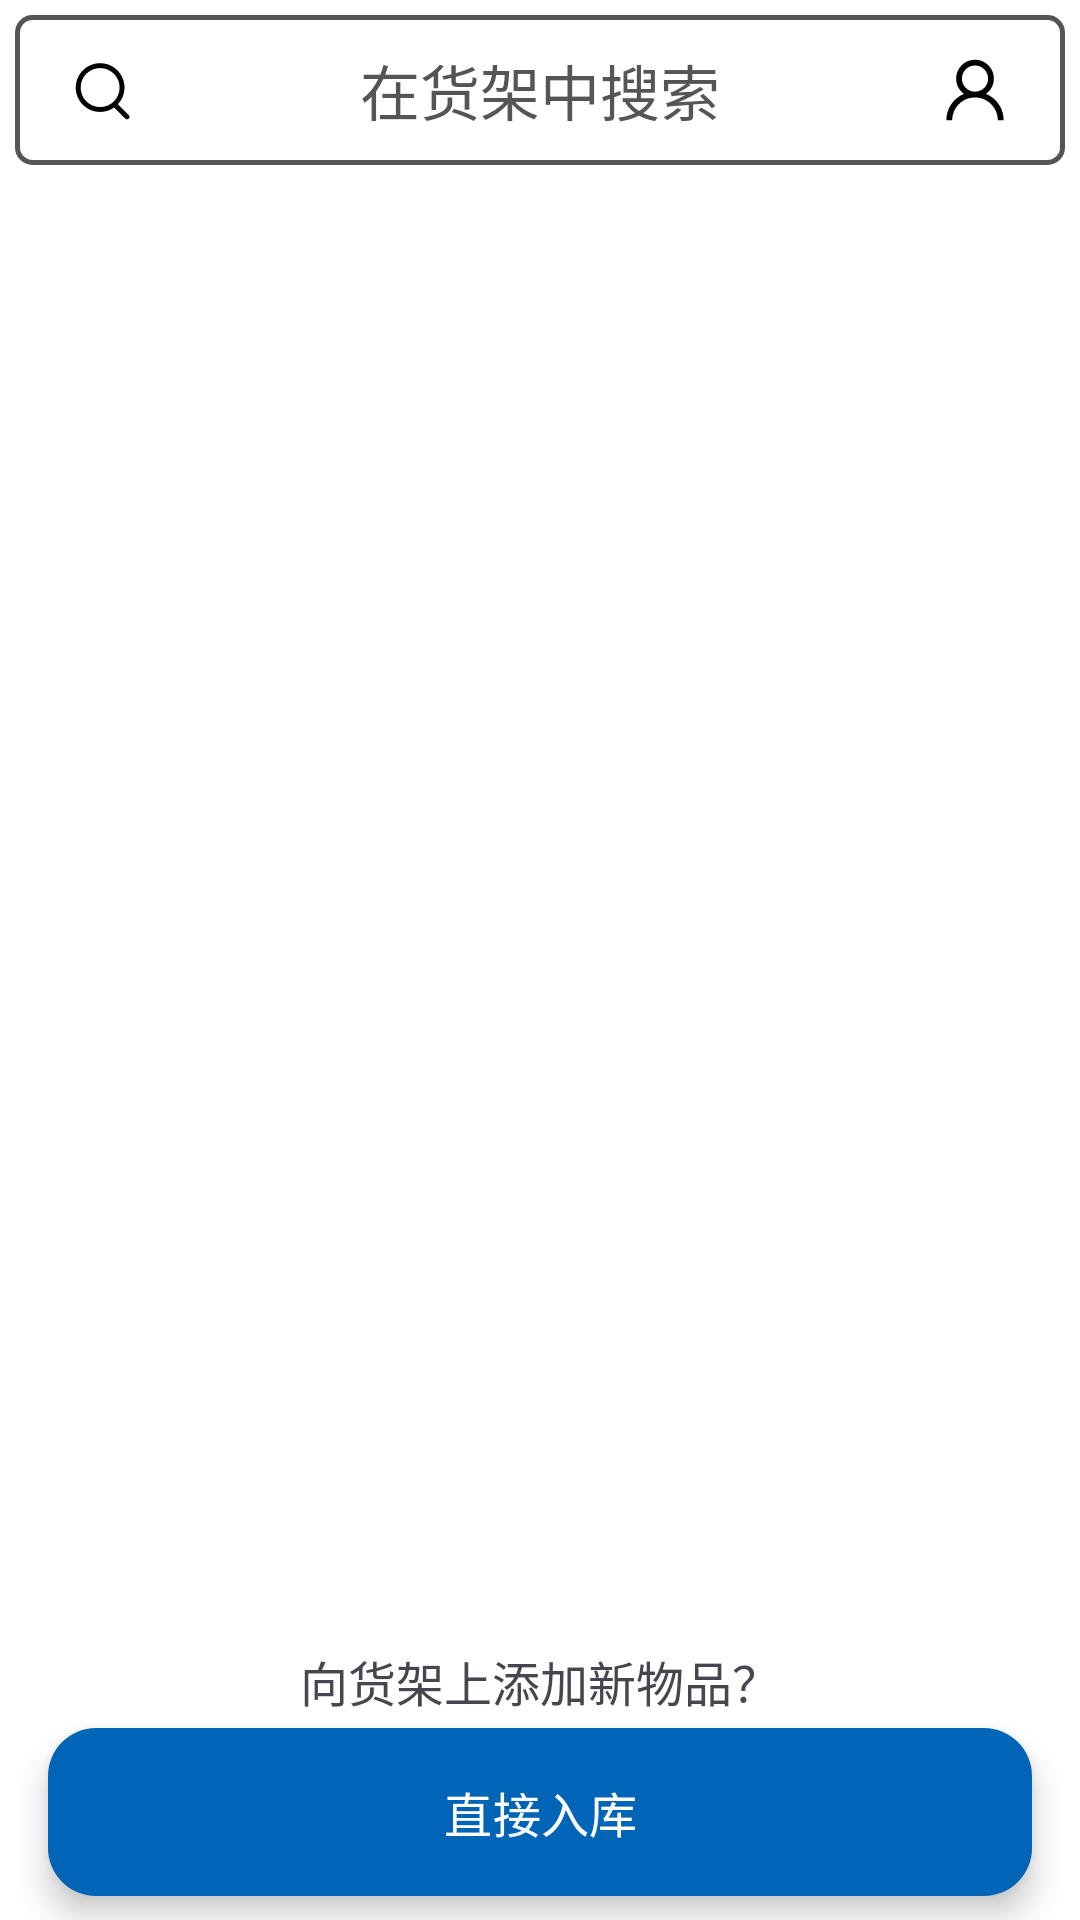

The Android layout XML behind this screen, and the referenced resources:
<!-- AndroidManifest.xml: application theme Theme.UI3Theme -->
<!-- res/layout/main_layout.xml -->
<?xml version="1.0" encoding="utf-8"?>
<androidx.constraintlayout.widget.ConstraintLayout xmlns:android="http://schemas.android.com/apk/res/android"
    xmlns:app="http://schemas.android.com/apk/res-auto"
    xmlns:tools="http://schemas.android.com/tools"
    android:layout_width="match_parent"
    android:layout_height="match_parent"
    android:background="@color/BackgroundColor"
    android:fitsSystemWindows="true"
    android:outlineAmbientShadowColor="@color/BackgroundColorDim"
    tools:context=".MainActivity"
    android:id="@+id/ui_main_layout">

    <androidx.constraintlayout.widget.ConstraintLayout
        android:layout_width="match_parent"
        android:layout_height="match_parent">

        <androidx.constraintlayout.widget.ConstraintLayout
            android:layout_width="wrap_content"
            android:layout_height="wrap_content"
            android:visibility="visible"
            app:layout_constraintEnd_toEndOf="parent"
            app:layout_constraintStart_toStartOf="parent"
            app:layout_constraintTop_toTopOf="parent">

            <ImageView
                android:layout_width="wrap_content"
                android:layout_height="100dp"
                android:src="@drawable/ic_day_background"
                android:visibility="gone"
                app:layout_constraintEnd_toEndOf="parent"
                app:layout_constraintStart_toStartOf="parent"
                app:layout_constraintTop_toTopOf="parent" />
        </androidx.constraintlayout.widget.ConstraintLayout>

        <include
            android:id="@+id/ui_include_search_bar"
            layout="@layout/main_searchbar"
            android:layout_width="match_parent"
            android:layout_height="wrap_content"
            android:layout_marginLeft="5dp"
            android:layout_marginTop="5dp"
            android:layout_marginRight="5dp"
            android:fitsSystemWindows="true"
            app:layout_constraintEnd_toEndOf="parent"
            app:layout_constraintStart_toStartOf="parent"
            app:layout_constraintTop_toTopOf="parent"
            android:elevation="10dp">

        </include>

        <include
            android:id="@+id/ui_include_search_function"
            layout="@layout/search_searchbar"
            android:layout_width="match_parent"
            android:layout_height="wrap_content"
            android:layout_marginLeft="5dp"
            android:layout_marginTop="5dp"
            android:layout_marginRight="5dp"
            android:fitsSystemWindows="true"
            android:visibility="gone"
            app:layout_constraintEnd_toEndOf="parent"
            app:layout_constraintStart_toStartOf="parent"
            app:layout_constraintTop_toTopOf="parent">

        </include>

        <androidx.constraintlayout.widget.ConstraintLayout
            android:id="@+id/ui_scroll_main"
            android:layout_width="match_parent"
            android:layout_height="0dp"
            android:layout_marginTop="60dp"
            android:layout_marginBottom="8dp"
            android:fitsSystemWindows="true"
            app:layout_constraintBottom_toTopOf="@+id/ui_direct_tips"
            app:layout_constraintEnd_toEndOf="parent"
            app:layout_constraintStart_toStartOf="parent"
            app:layout_constraintTop_toTopOf="parent">

            <include
                android:id="@+id/ui_include_main_function"
                layout="@layout/main_io_content"
                android:layout_width="match_parent"
                android:layout_height="match_parent"
                android:fitsSystemWindows="true"
                app:layout_constraintEnd_toEndOf="parent"
                app:layout_constraintStart_toStartOf="parent"
                app:layout_constraintTop_toTopOf="parent">

            </include>

        </androidx.constraintlayout.widget.ConstraintLayout>

        <TextView
            android:id="@+id/ui_direct_tips"
            android:layout_width="wrap_content"
            android:layout_height="wrap_content"
            android:layout_marginBottom="4dp"
            android:text="@string/txt_direct_import_tips"
            app:layout_constraintBottom_toTopOf="@+id/ui_import_btn"
            app:layout_constraintEnd_toEndOf="parent"
            app:layout_constraintStart_toStartOf="parent" />

        <com.google.android.material.floatingactionbutton.ExtendedFloatingActionButton
            android:id="@+id/ui_import_btn"
            style="@style/Theme.UI3Theme.FloatingButtonExtended"
            android:layout_width="match_parent"
            android:layout_height="wrap_content"
            android:layout_marginStart="16dp"
            android:layout_marginEnd="16dp"
            android:layout_marginBottom="8dp"
            android:contentDescription="@string/txt_direct_import"
            android:text="@string/txt_direct_import"
            app:layout_constraintBottom_toBottomOf="parent" app:layout_constraintEnd_toEndOf="parent"
            app:layout_constraintStart_toStartOf="parent"/>


    </androidx.constraintlayout.widget.ConstraintLayout>

</androidx.constraintlayout.widget.ConstraintLayout>
<!-- res/layout/main_searchbar.xml (included above) -->
<?xml version="1.0" encoding="utf-8"?>
<androidx.constraintlayout.widget.ConstraintLayout
    xmlns:android="http://schemas.android.com/apk/res/android"
    xmlns:app="http://schemas.android.com/apk/res-auto"
    xmlns:tools="http://schemas.android.com/tools"
    android:layout_width="match_parent"
    android:layout_height="50dp"
    android:layout_marginLeft="5dp"
    android:layout_marginRight="5dp"
    android:paddingLeft="5dp"
    android:paddingRight="5dp"
    android:clickable="true"
    android:background="@drawable/radius_border_with_ripple">

    <TextView
        android:id="@+id/ui_searchbar_txt"
        android:layout_width="match_parent"
        android:layout_height="50dp"
        android:gravity="center_horizontal|center_vertical"
        android:text="@string/txt_search_display"
        android:textColor="@color/FontColorDim"
        android:textSize="20sp"
        app:layout_constraintBottom_toBottomOf="parent"
        app:layout_constraintEnd_toEndOf="parent"
        app:layout_constraintHorizontal_bias="0.454"
        app:layout_constraintStart_toStartOf="parent"
        app:layout_constraintTop_toTopOf="parent"
        app:layout_constraintVertical_bias="0.0">

    </TextView>

    <ImageView
        android:id="@+id/ui_search_img"
        android:layout_width="30dp"
        android:layout_height="30dp"
        android:layout_margin="10dp"
        android:contentDescription="@string/txt_search_display"
        android:padding="2dp"
        android:src="@drawable/ic_search"
        app:layout_constraintStart_toStartOf="parent"
        app:layout_constraintTop_toTopOf="parent"/>

    <ImageView
        android:id="@+id/ui_search_user"
        android:layout_width="30dp"
        android:layout_height="30dp"
        android:layout_margin="10dp"
        android:layout_marginTop="8dp"
        android:background="@drawable/radius_circle_without_boundries_with_ripple"
        android:contentDescription="@string/txt_profile"
        android:padding="2dp"
        android:src="@drawable/ic_user"
        app:layout_constraintEnd_toEndOf="@+id/ui_searchbar_txt"
        app:layout_constraintTop_toTopOf="parent" />
</androidx.constraintlayout.widget.ConstraintLayout>
<!-- res/layout/search_searchbar.xml (included above) -->
<?xml version="1.0" encoding="utf-8"?>
<androidx.constraintlayout.widget.ConstraintLayout xmlns:android="http://schemas.android.com/apk/res/android"
    xmlns:app="http://schemas.android.com/apk/res-auto"
    xmlns:tools="http://schemas.android.com/tools"
    android:layout_width="match_parent"
    android:layout_height="wrap_content"
    android:layout_marginLeft="5dp"
    android:layout_marginRight="5dp"
    android:layout_marginBottom="5dp"
    android:clickable="true">

    <EditText
        android:id="@+id/ui_search_bar"
        android:layout_width="0dp"
        android:layout_height="wrap_content"
        android:layout_marginStart="8dp"
        android:layout_marginTop="8dp"
        android:layout_marginEnd="8dp"
        android:imeOptions="actionSearch"
        android:singleLine="true"
        android:textColor="@color/FontColor"
        android:textSize="15sp"
        app:layout_constraintEnd_toStartOf="@+id/ui_search_scan"
        app:layout_constraintStart_toEndOf="@+id/ui_search_method"
        app:layout_constraintTop_toTopOf="parent">

    </EditText>

    <ImageView
        android:id="@+id/ui_search_back"
        android:layout_width="30dp"
        android:layout_height="30dp"
        android:layout_margin="5dp"
        android:contentDescription="@string/txt_back"
        android:src="@drawable/ic_arrow_left"
        android:visibility="visible"
        app:layout_constraintBottom_toBottomOf="@+id/ui_search_bar"
        app:layout_constraintStart_toStartOf="parent"
        app:layout_constraintTop_toTopOf="@+id/ui_search_bar" />

    <TextView
        android:id="@+id/ui_search_method"
        android:layout_width="wrap_content"
        android:layout_height="wrap_content"
        android:layout_marginStart="8dp"
        android:background="@drawable/ripple_background"
        android:clickable="true"
        android:paddingTop="5dp"
        android:paddingBottom="5dp"
        android:textSize="15sp"
        app:layout_constraintBottom_toBottomOf="@+id/ui_search_bar"
        app:layout_constraintStart_toEndOf="@+id/ui_search_back"

        app:layout_constraintTop_toTopOf="@+id/ui_search_bar" />

    <ImageView
        android:id="@+id/ui_search_scan"
        android:layout_width="30dp"
        android:layout_height="30dp"
        android:layout_margin="10dp"
        android:contentDescription="@string/txt_search_display"
        android:padding="4dp"
        android:src="@drawable/ic_qrcode"
        android:visibility="visible"
        app:layout_constraintEnd_toEndOf="parent"
        app:layout_constraintTop_toTopOf="parent" />

</androidx.constraintlayout.widget.ConstraintLayout>
<!-- res/layout/main_io_content.xml (included above) -->
<?xml version="1.0" encoding="utf-8"?>
<androidx.constraintlayout.widget.ConstraintLayout xmlns:android="http://schemas.android.com/apk/res/android"
    xmlns:app="http://schemas.android.com/apk/res-auto"
    xmlns:tools="http://schemas.android.com/tools"
    android:layout_width="match_parent"
    android:layout_height="wrap_content"
    android:padding="5dp">

    <androidx.constraintlayout.widget.ConstraintLayout
        android:layout_width="match_parent"
        android:layout_height="0dp"
        android:layout_marginStart="8dp"
        android:layout_marginTop="8dp"
        android:layout_marginEnd="8dp"
        android:layout_marginBottom="8dp"
        app:layout_constraintBottom_toBottomOf="parent"
        app:layout_constraintEnd_toEndOf="parent"
        app:layout_constraintStart_toStartOf="parent"
        app:layout_constraintTop_toTopOf="parent">

        <androidx.recyclerview.widget.RecyclerView
            android:id="@+id/ui_shelf_item_list"
            android:layout_width="match_parent"
            android:layout_height="0dp"
            android:visibility="visible"
            app:layoutManager="LinearLayoutManager"
            app:layout_constraintBottom_toBottomOf="parent"
            app:layout_constraintStart_toStartOf="parent"
            app:layout_constraintTop_toTopOf="parent"
            tools:context=".ItemFragment"
            tools:listitem="@layout/list_shelf_item" />
    </androidx.constraintlayout.widget.ConstraintLayout>


</androidx.constraintlayout.widget.ConstraintLayout>
<!-- res/layout/list_shelf_item.xml (included above) -->
<?xml version="1.0" encoding="utf-8"?>
<androidx.constraintlayout.widget.ConstraintLayout xmlns:android="http://schemas.android.com/apk/res/android"
    xmlns:app="http://schemas.android.com/apk/res-auto"
    xmlns:tools="http://schemas.android.com/tools"
    android:layout_width="match_parent"
    android:layout_height="wrap_content"
    android:background="@drawable/ripple_background"
    android:paddingStart="10dp"
    android:paddingTop="2dp"
    android:paddingEnd="2dp"
    android:paddingBottom="2dp">

    <TextView
        android:id="@+id/ui_shelf_item_name"
        android:layout_width="wrap_content"
        android:layout_height="wrap_content"
        android:padding="2dp"
        android:text="ItemName"
        android:textColor="@color/FontColorDim"
        android:textSize="15sp"
        app:layout_constraintStart_toStartOf="parent"
        app:layout_constraintTop_toTopOf="parent">

    </TextView>

    <TextView
        android:id="@+id/ui_shelf_item_count"
        android:layout_width="wrap_content"
        android:layout_height="wrap_content"
        android:layout_marginStart="5dp"
        android:padding="2dp"
        android:text="50"
        android:textColor="@color/FontColorDim"
        android:textSize="12sp"
        app:layout_constraintStart_toEndOf="@+id/ui_goods_model"
        app:layout_constraintTop_toTopOf="@+id/ui_goods_model">

    </TextView>

    <TextView
        android:id="@+id/ui_shelf_item_unit"
        android:layout_width="wrap_content"
        android:layout_height="wrap_content"
        android:paddingTop="2dp"
        android:paddingEnd="2dp"
        android:paddingRight="2dp"
        android:text="个"
        android:textColor="@color/FontColorDim"
        android:textSize="12sp"
        app:layout_constraintBottom_toBottomOf="@+id/ui_shelf_item_count"
        app:layout_constraintStart_toEndOf="@+id/ui_shelf_item_count"
        app:layout_constraintTop_toTopOf="@+id/ui_shelf_item_count">

    </TextView>

    <TextView
        android:id="@+id/ui_shelf_id"
        android:layout_width="wrap_content"
        android:layout_height="wrap_content"
        android:layout_marginStart="5dp"
        android:padding="2dp"
        android:text="1-1(Main Shelf)"
        android:textColor="@color/FontColorDim"
        android:textSize="12sp"
        app:layout_constraintBottom_toBottomOf="@+id/ui_shelf_item_name"
        app:layout_constraintStart_toEndOf="@+id/ui_shelf_item_name"
        app:layout_constraintTop_toTopOf="@+id/ui_shelf_item_name">

    </TextView>

    <TextView
        android:id="@+id/ui_goods_number"
        android:layout_width="wrap_content"
        android:layout_height="wrap_content"
        android:layout_marginStart="5dp"
        android:padding="2dp"
        android:text="No.1000001"
        android:textColor="@color/FontColorDim"
        android:textSize="12sp"
        app:layout_constraintBottom_toBottomOf="@+id/ui_shelf_item_name"
        app:layout_constraintStart_toEndOf="@+id/ui_shelf_id"
        app:layout_constraintTop_toTopOf="@+id/ui_shelf_item_name">

    </TextView>

    <TextView
        android:id="@+id/ui_goods_model"
        android:layout_width="wrap_content"
        android:layout_height="wrap_content"
        android:layout_marginTop="5dp"
        android:padding="2dp"
        android:text="M-1"
        android:textColor="@color/FontColorDim"
        android:textSize="12sp"
        app:layout_constraintStart_toStartOf="@+id/ui_shelf_item_name"
        app:layout_constraintTop_toBottomOf="@+id/ui_shelf_item_name">

    </TextView>

    <TextView
        android:id="@+id/ui_goods_department"
        android:layout_width="wrap_content"
        android:layout_height="wrap_content"
        android:layout_marginStart="16dp"
        android:text="Depart 3"
        android:textColor="@color/FontColorDim"
        android:textSize="12sp"
        app:layout_constraintBottom_toBottomOf="@+id/ui_shelf_item_count"
        app:layout_constraintStart_toEndOf="@+id/ui_shelf_item_unit"
        app:layout_constraintTop_toTopOf="@+id/ui_shelf_item_count">

    </TextView>

</androidx.constraintlayout.widget.ConstraintLayout>
<!-- resources referenced by this layout -->
<resources>
  <color name="BackgroundColor">#FFFFFFFF</color>
  <color name="BackgroundColorDim">#FFEEEEEE</color>
  <color name="FontColor">#FF000000</color>
  <color name="FontColorDim">#FF555555</color>
  <!-- drawable ic_arrow_left (drawable) -->
  <vector android:autoMirrored="true" android:height="200dp"
      android:viewportHeight="1024" android:viewportWidth="1024"
      android:width="200dp" xmlns:android="http://schemas.android.com/apk/res/android">
      <path android:fillColor="@color/FontColor" android:pathData="M641.3,278.6l-45.2,-45.2 -278.6,278.8 278.6,278.5 45.2,-45.3 -233.4,-233.2z"/>
  </vector>
  <!-- drawable ic_search (drawable) -->
  <vector xmlns:android="http://schemas.android.com/apk/res/android"
      android:width="200dp"
      android:height="200dp"
      android:viewportWidth="1024"
      android:viewportHeight="1024">
    <path
        android:pathData="M192,480a256,256 0,1 1,512 0,256 256,0 0,1 -512,0m631.8,362.5l-143.2,-143.2A318.5,318.5 0,0 0,768 480c0,-176.7 -143.3,-320 -320,-320S128,303.3 128,480s143.3,320 320,320a318,318 0,0 0,184.2 -58.6l146.3,146.4c12.5,12.5 32.8,12.5 45.3,0 12.5,-12.5 12.5,-32.8 0,-45.3"
        android:fillColor="@color/FontColor"/>
  </vector>
  <!-- drawable radius_border_with_ripple (drawable) -->
  <?xml version="1.0" encoding="utf-8"?>
  <ripple xmlns:android="http://schemas.android.com/apk/res/android"
          android:color="@color/FontColorExtraDim">
      <item>
          <shape>
              <solid android:color="#00000000"/>
              <corners
                  android:topRightRadius="5dp"
                  android:bottomRightRadius="5dp"
                  android:bottomLeftRadius="5dp"
                  android:topLeftRadius="5dp"/>
              <stroke android:width="1.5dp" android:color="@color/FontColorDim"/>
          </shape>
      </item>
  </ripple>
  <!-- drawable radius_circle_without_boundries_with_ripple (drawable) -->
  <?xml version="1.0" encoding="utf-8"?>
  <ripple xmlns:android="http://schemas.android.com/apk/res/android"
      android:color="@color/FontColorExtraDim">
      <item>
          <shape>
              <solid android:color="@color/BackgroundColor"/>
              <corners
                  android:topRightRadius="20dp"
                  android:bottomRightRadius="20dp"
                  android:bottomLeftRadius="20dp"
                  android:topLeftRadius="20dp"/>
          </shape>
      </item>
  </ripple>
  <!-- drawable ripple_background (drawable) -->
  <?xml version="1.0" encoding="utf-8"?>
  <ripple xmlns:android="http://schemas.android.com/apk/res/android"
          android:color="@color/FontColorExtraDim">
      <item>
          <shape android:shape="rectangle">
              <solid android:color="#00000000" />
          </shape>
      </item>
  </ripple>
  <string name="txt_back">返回</string>
  <string name="txt_direct_import">直接入库</string>
  <string name="txt_direct_import_tips">向货架上添加新物品？</string>
  <string name="txt_profile">个人信息</string>
  <string name="txt_search_display">在货架中搜索</string>
  <style name="Theme.UI3Theme.FloatingButtonExtended" parent="@style/Widget.Material3.ExtendedFloatingActionButton.Primary">
          <item name="backgroundTint">@color/AccentColor</item>
          <item name="rippleColor">@color/BackgroundColorDim</item>
          <item name="iconTint">@color/BackgroundColor</item>
          <item name="tint">@color/BackgroundColor</item>
          <item name="android:textColor">@color/BackgroundColor</item>
      </style>
  <style name="Theme.UI3Theme" parent="Theme.Material3.DayNight">
          <item name="colorPrimary">@color/AccentColor</item>
          <item name="colorSecondary">@color/AccentColorDim</item>
          <item name="colorAccent">@color/AccentColor</item>
          <item name="colorOnPrimary">@color/AccentColor</item>
          <item name="colorOnSecondary">@color/AccentColorDim</item>
          <item name="android:textSize">16sp</item>
      </style>
  <color name="FontColorExtraDim">#FFAAAAAA</color>
  <color name="AccentColor">#FF0064B7</color>
  <color name="AccentColorDim">#FF0091EA</color>
</resources>
